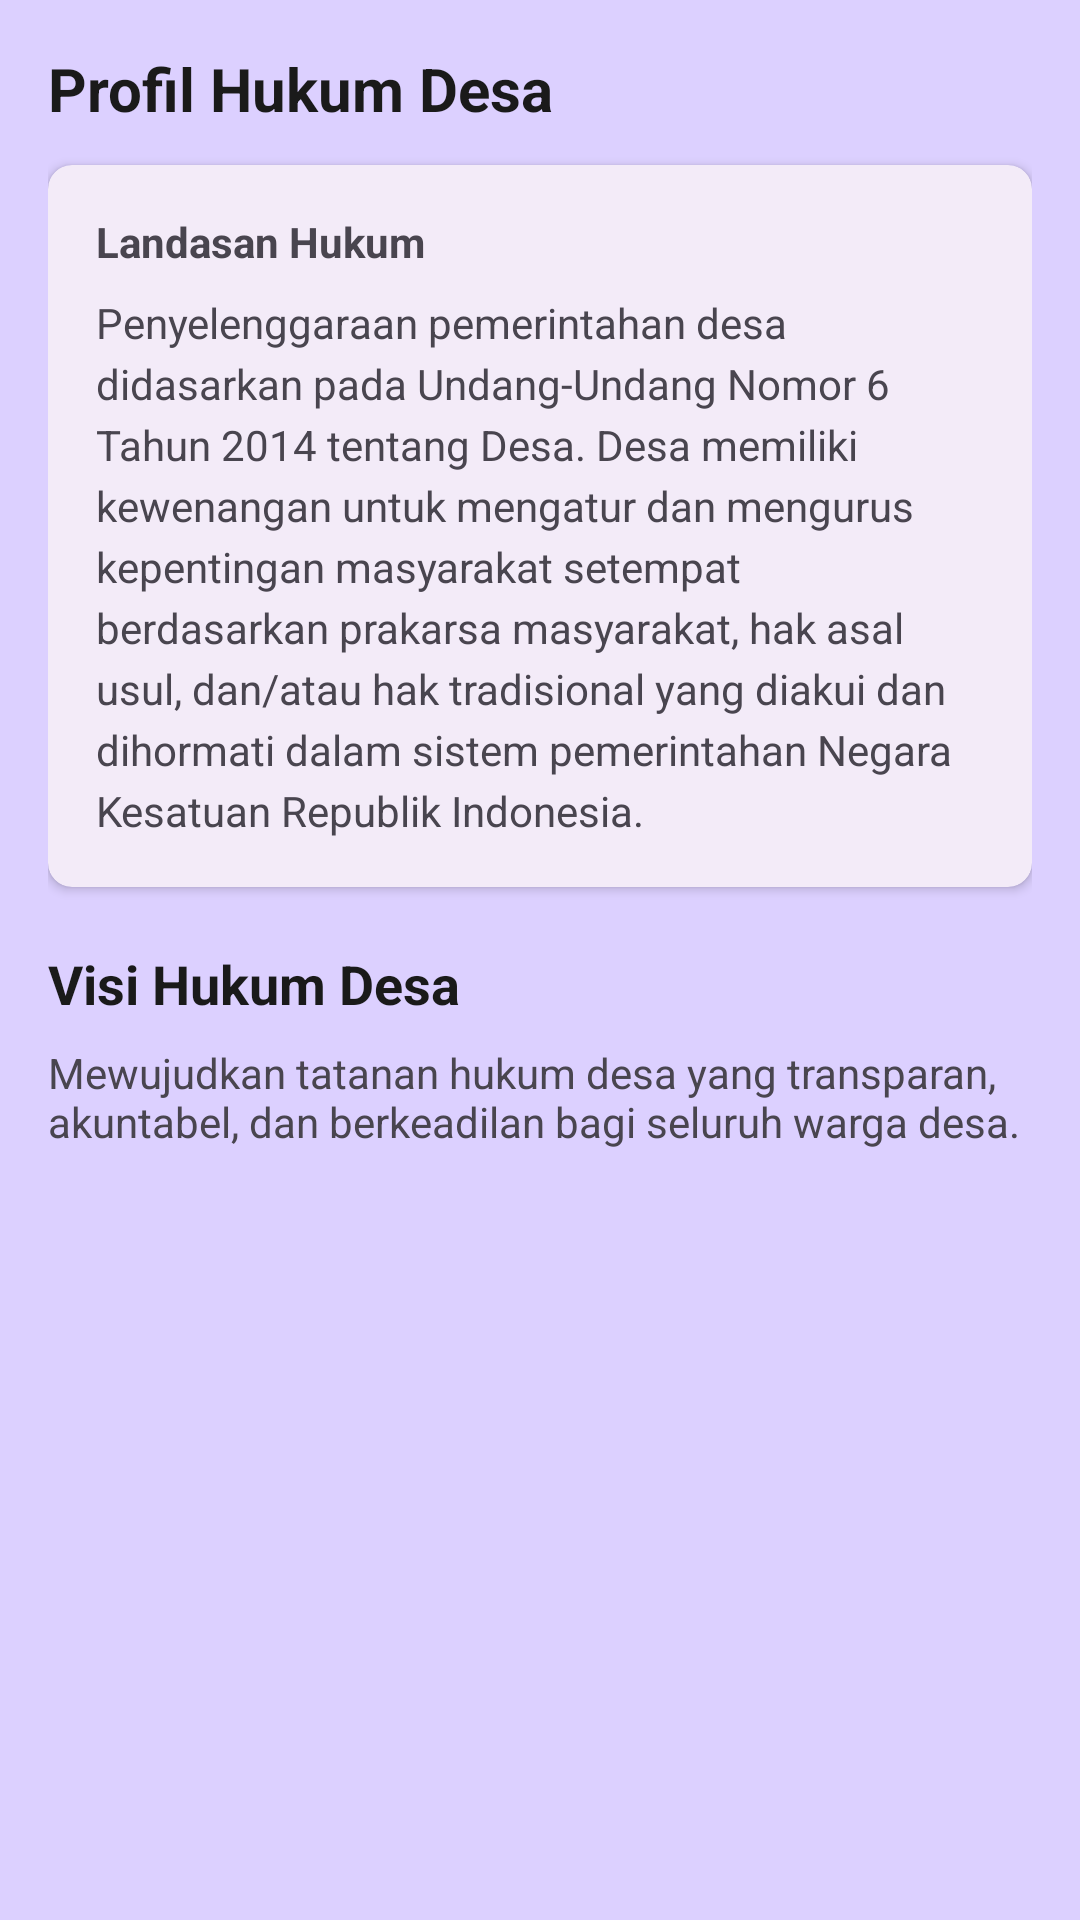

The Android layout XML behind this screen, and the referenced resources:
<!-- AndroidManifest.xml: application theme Theme.Nonaabstrak -->
<!-- res/layout/fragment_tab_a.xml -->
<?xml version="1.0" encoding="utf-8"?>
<androidx.core.widget.NestedScrollView xmlns:android="http://schemas.android.com/apk/res/android"
    xmlns:app="http://schemas.android.com/apk/res-auto"
    android:layout_width="match_parent"
    android:layout_height="match_parent"
    android:background="@color/purple_light_bg"
    android:padding="16dp">

    <LinearLayout
        android:layout_width="match_parent"
        android:layout_height="wrap_content"
        android:orientation="vertical">

        <TextView
            android:layout_width="match_parent"
            android:layout_height="wrap_content"
            android:text="Profil Hukum Desa"
            android:textColor="@color/text_dark"
            android:textSize="20sp"
            android:textStyle="bold"
            android:layout_marginBottom="12dp"/>

        <com.google.android.material.card.MaterialCardView
            android:layout_width="match_parent"
            android:layout_height="wrap_content"
            app:cardCornerRadius="8dp"
            app:cardElevation="2dp"
            app:strokeWidth="0dp">

            <LinearLayout
                android:layout_width="match_parent"
                android:layout_height="wrap_content"
                android:orientation="vertical"
                android:padding="16dp">

                <TextView
                    android:layout_width="match_parent"
                    android:layout_height="wrap_content"
                    android:text="Landasan Hukum"
                    android:textStyle="bold"
                    android:layout_marginBottom="8dp"/>

                <TextView
                    android:layout_width="match_parent"
                    android:layout_height="wrap_content"
                    android:text="Penyelenggaraan pemerintahan desa didasarkan pada Undang-Undang Nomor 6 Tahun 2014 tentang Desa. Desa memiliki kewenangan untuk mengatur dan mengurus kepentingan masyarakat setempat berdasarkan prakarsa masyarakat, hak asal usul, dan/atau hak tradisional yang diakui dan dihormati dalam sistem pemerintahan Negara Kesatuan Republik Indonesia."
                    android:lineSpacingExtra="4dp"/>

            </LinearLayout>
        </com.google.android.material.card.MaterialCardView>

        <TextView
            android:layout_width="match_parent"
            android:layout_height="wrap_content"
            android:text="Visi Hukum Desa"
            android:textColor="@color/text_dark"
            android:textSize="18sp"
            android:textStyle="bold"
            android:layout_marginTop="20dp"
            android:layout_marginBottom="8dp"/>

        <TextView
            android:layout_width="match_parent"
            android:layout_height="wrap_content"
            android:text="Mewujudkan tatanan hukum desa yang transparan, akuntabel, dan berkeadilan bagi seluruh warga desa."
            android:fontStyle="italic"/>

    </LinearLayout>
</androidx.core.widget.NestedScrollView>
<!-- resources referenced by this layout -->
<resources>
  <color name="purple_light_bg">#DCD0FF</color>
  <color name="text_dark">#1A1A1A</color>
  <style name="Theme.Nonaabstrak" parent="Base.Theme.Nonaabstrak" />
  <style name="Base.Theme.Nonaabstrak" parent="Theme.Material3.DayNight.NoActionBar">
          
          
      </style>
</resources>
